Run: headless pygame with SDL's dummy video driver; simulated clock (each Clock.tick advances the game by its frame time, no real sleeping); random seed 0; keys injected as events and as key.get_pressed() state; no mouse input.
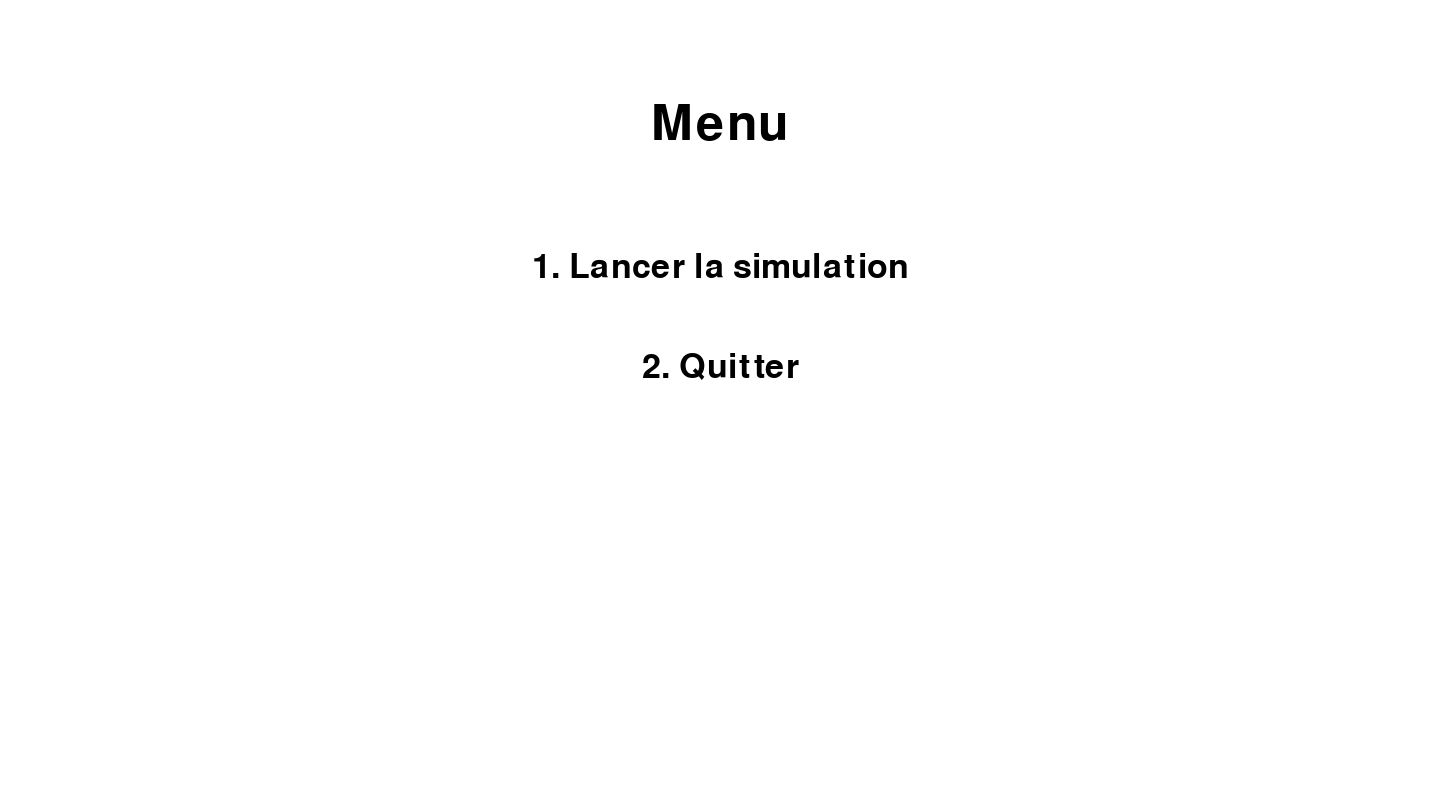
Frame 1 of 4 · flips 1–60 · no input
Frame 2 of 4 · flips 61–180 · tapped SPACE, RETURN · held RIGHT (→), D · screen unchanged from frame 1, image omitted
Frame 3 of 4 · flips 181–300 · held DOWN (↓), S · screen unchanged from frame 2, image omitted
Frame 4 of 4 · flips 301–420 · held LEFT (←), A, UP (↑), W · screen unchanged from frame 3, image omitted

The pygame program that drew these frames:

import pygame
#Vector2 : pour les poisitons : ajouter 50 a x d'une position : pos + pygame.Vector2(50, 0)
pygame.init()
screen = pygame.display.set_mode((1440, 810))  # Taille de la fenetre largeur x hauteur
pygame.display.set_caption("Simulation Dexter") #Titre de la fenetre
clock = pygame.time.Clock() #Clock pour les fps

def menu():
    pygame.display.set_caption("Menu")
    while True:
        for event in pygame.event.get():
            if event.type == pygame.QUIT:
                pygame.quit()
                return
            if event.type == pygame.KEYDOWN:
                if event.key == pygame.K_1 or event.key == pygame.K_KP1:
                    simulation()
                if event.key == pygame.K_2 or event.key == pygame.K_KP2 or event.key == pygame.K_ESCAPE:
                    quitter()
        screen.fill("white")
        font = pygame.font.Font(None, 74)
        title_text = font.render("Menu", True, "black")
        screen.blit(title_text, (screen.get_width() // 2 - title_text.get_width() // 2, 100))

        font = pygame.font.Font(None, 50)
        option1_text = font.render("1. Lancer la simulation", True, "black")
        option2_text = font.render("2. Quitter", True, "black")

        screen.blit(option1_text, (screen.get_width() // 2 - option1_text.get_width() // 2, 250))
        screen.blit(option2_text, (screen.get_width() // 2 - option2_text.get_width() // 2, 350))

        pygame.display.flip()
        clock.tick(60)

def simulation():
    running = False
    screen.fill("white")
    font = pygame.font.Font(None, 74)
    title_text = font.render("Options de Vitesse", True, "black")
    screen.blit(title_text, (screen.get_width() // 2 - title_text.get_width() // 2, 100))
    pygame.display.flip()
    waiting = True
    while waiting:
        for event in pygame.event.get():
            if event.type == pygame.QUIT:
                pygame.quit()
                return
        vitesse = 5  # Valeur par défaut
        font = pygame.font.Font(None, 50)
        option1_text = font.render("Appuyez sur Q pour Vitesse Lente (2 pixels/frame)", True, "black")
        option2_text = font.render("Appuyez sur S pour Vitesse Moyenne (5 pixels/frame)", True, "black")
        option3_text = font.render("Appuyez sur D pour Vitesse Rapide (10 pixels/frame)", True, "black")
        screen.blit(option1_text, (screen.get_width() // 2 - option1_text.get_width() // 2, 200))
        screen.blit(option2_text, (screen.get_width() // 2 - option2_text.get_width() // 2, 250))
        screen.blit(option3_text, (screen.get_width() // 2 - option3_text.get_width() // 2, 300))
        pygame.display.flip()
        keys = pygame.key.get_pressed()
        if keys[pygame.K_q]:
            vitesse = 2
        elif keys[pygame.K_s]:
            vitesse = 5
        elif keys[pygame.K_d]:
            vitesse = 10
        if keys [pygame.K_q] or keys[pygame.K_s] or keys[pygame.K_d]:
            screen.fill("white")
            font = pygame.font.Font(None, 50)
            text = font.render(f"Vitesse définie à {vitesse} pixels par frame", True, "black")
            screen.blit(text, (screen.get_width() // 2 - text.get_width() // 2, 300))
            pygame.display.flip()
            pygame.time.delay(2000)  #Pause de 2 secondes pour montrer la sélection
            screen.fill("white")
            text2 = font.render("Lancement de la simulation...", True, "black")
            text3 = font.render("Contrôles : flèches directionnelles", True, "black")
            screen.blit(text2, (screen.get_width() // 2 - text2.get_width() // 2, 350))
            screen.blit(text3, (screen.get_width() // 2 - text3.get_width() // 2, 400))
            pygame.display.flip()
            pygame.time.delay(3000)
            waiting = False
    
    if not waiting:
        running = True #pour la boucle infinie
        robot_pos = pygame.Vector2(screen.get_width() / 2, screen.get_height() / 2) #robot commence au centre de la fenetre
        robot_angle = 0  #angle pour faire les rotations

    while running:
        for event in pygame.event.get():
            if event.type == pygame.QUIT: #fermer la fenetre si on appuie sur la croix
                running = False
        
        screen.fill("white") #couleur de la fenetre

        robot_surface = pygame.Surface((80, 100), pygame.SRCALPHA)  #Surface où on va dessiner le robot, et qui permet les déplacements et rotations
        pygame.draw.rect(robot_surface, "black", pygame.Rect(30, 15, 40, 70)) #70 pixels de haut 40 pixel de large et centré sur la surface
        pygame.draw.line(robot_surface, "red", (50, 0), (50, 15), 2) #ligne pour la direction
        pygame.draw.line(robot_surface, "red", (50, 0), (45, 5), 2) #coté gauche de la fleche
        pygame.draw.line(robot_surface, "red", (50, 0), (55, 5), 2) #coté droit de la fleche

        rotated_robot = pygame.transform.rotate(robot_surface, robot_angle)  #robot tourné avec variable angle
        robot_rect = rotated_robot.get_rect(center=(robot_pos.x, robot_pos.y))
        screen.blit(rotated_robot, robot_rect.topleft)
            
        keys = pygame.key.get_pressed() #inputs
        dimension = pygame.display.get_window_size() 
        longueur,largeur = dimension

        if (keys[pygame.K_UP] or keys[pygame.K_z]) and robot_pos.y > 50:
            if robot_angle != 0:
                robot_angle = 0 
            robot_pos.y -= vitesse
        if (keys[pygame.K_DOWN] or keys[pygame.K_s]) and robot_pos.y < largeur - 50:
            if robot_angle != 180:
                robot_angle = 180
            robot_pos.y += vitesse
        if (keys[pygame.K_LEFT] or keys[pygame.K_q]) and robot_pos.x > 50:
            if robot_angle != 90:
                robot_angle = 90
            robot_pos.x -= vitesse
        if (keys[pygame.K_RIGHT] or keys[pygame.K_d]) and robot_pos.x < longueur - 50:
            if robot_angle != 270:
                robot_angle = 270
            robot_pos.x += vitesse
        
        if keys[pygame.K_ESCAPE]:  #Retour au menu principal
            running = False
            menu()


        pygame.display.flip() #met a jour l'ecran

        clock.tick(60) #max fps
    pygame.quit()

def quitter():
    pygame.quit()
    exit()

menu()
